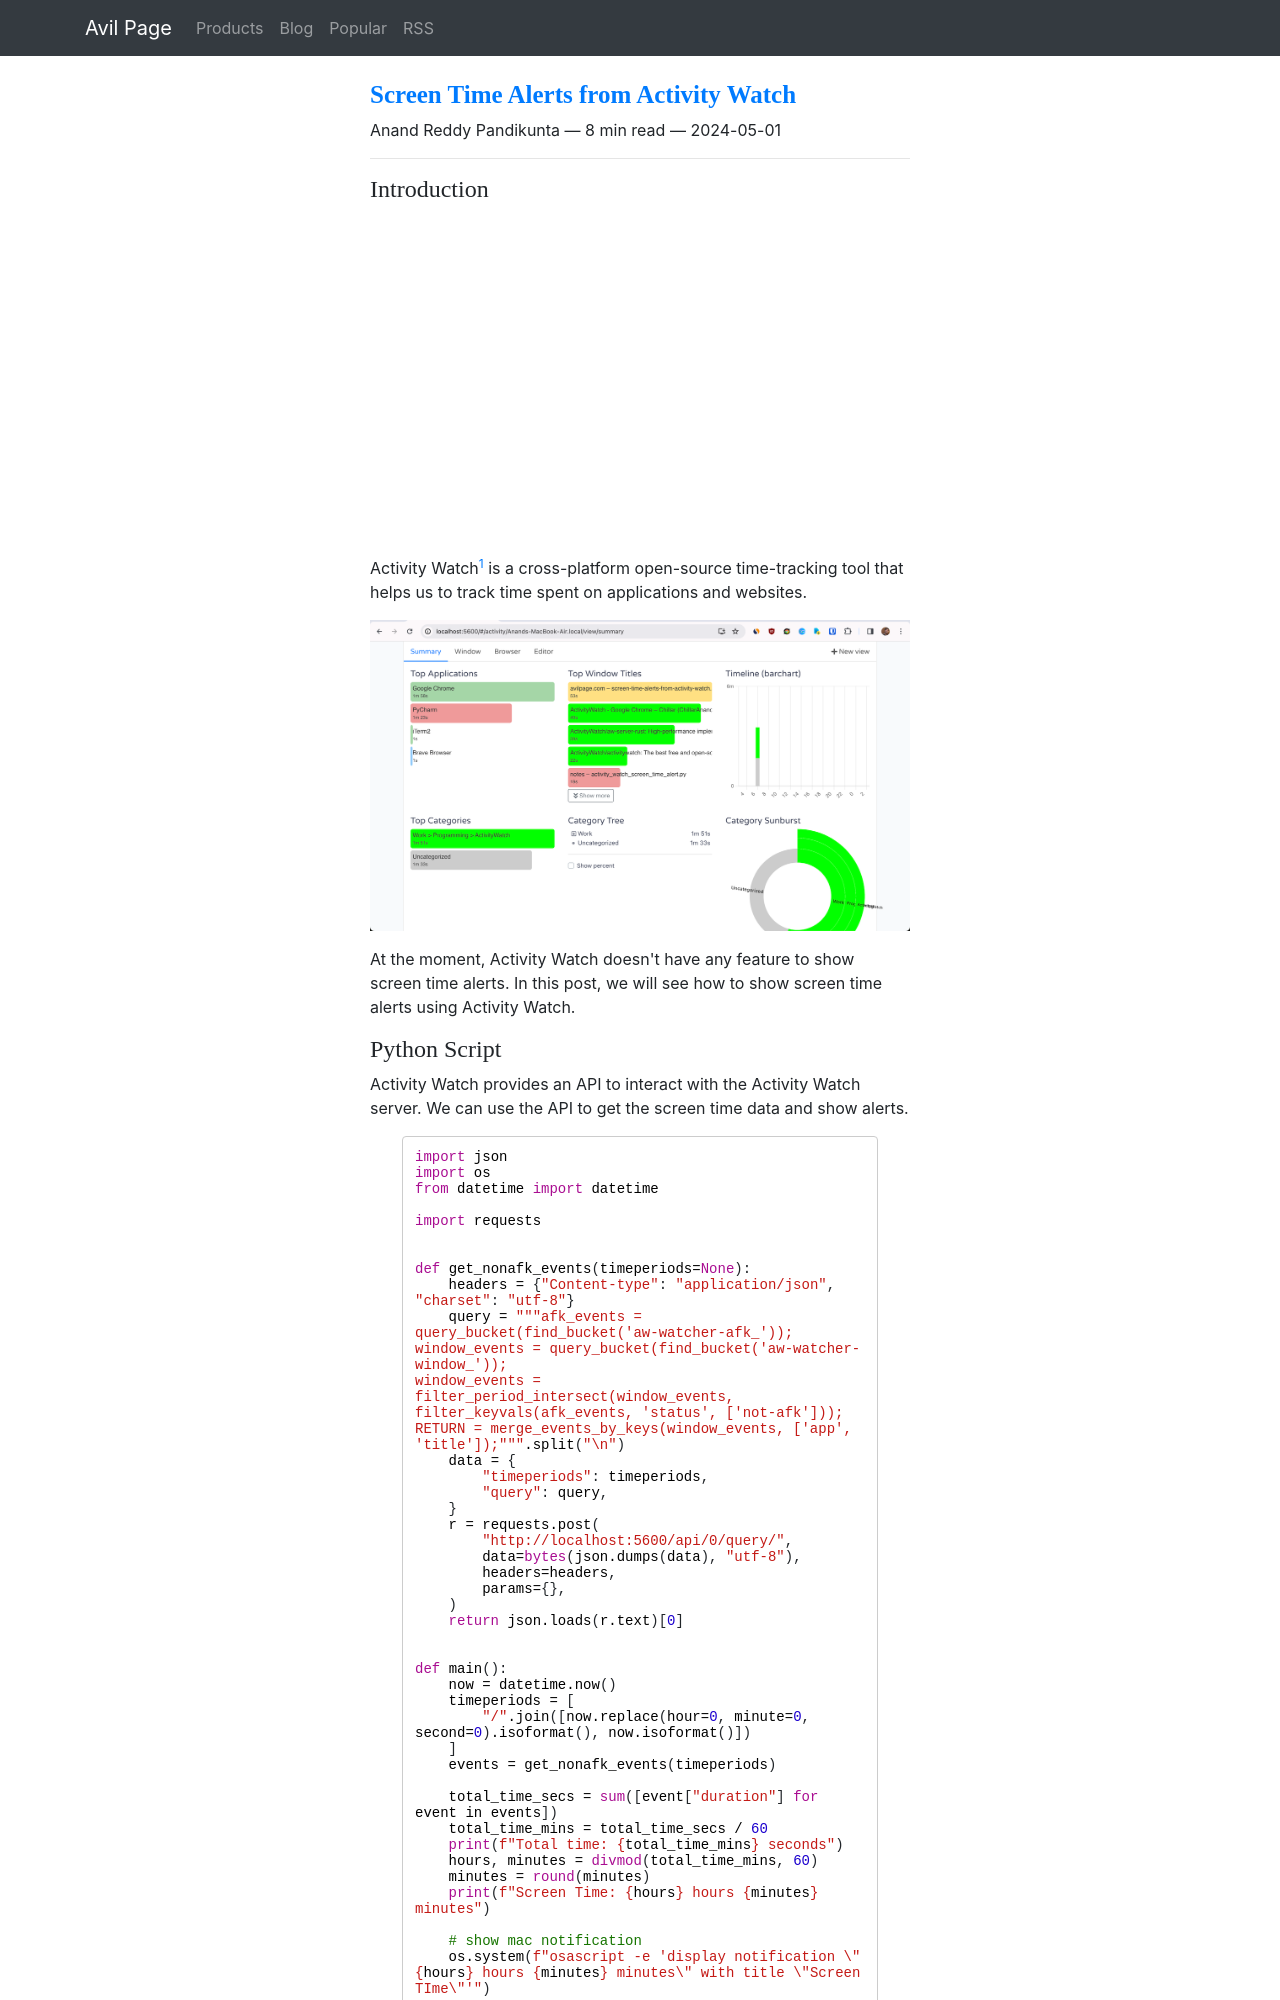

repository: ChillarAnand/avilpage.com · page: 2024/05/screen-time-alerts-from-activity-watch.html · generator: sphinx

<!--
.. title: Screen Time Alerts from Activity Watch
.. slug: screen-time-alerts-from-activity-watch
.. date: 2024-05-01 06:59:27 UTC+05:30
.. tags: python, productivity
.. category: programming
.. link: 
.. description: How to show screen time alerts from activity watch data?
.. type: text
-->


### Introduction

<div class="embed-responsive embed-responsive-16by9">
<iframe class="embed-responsive-item" src="https://www.youtube.com/embed/41A0r2H-EXs" allowfullscreen>
</iframe>
</div>

<br />

Activity Watch[^activity_watch] is a cross-platform open-source time-tracking tool that helps us to track time spent on applications and websites.

![Activity Watch](/images/activity-watch-alerts.png)

At the moment, Activity Watch doesn't have any feature to show screen time alerts. In this post, we will see how to show screen time alerts using Activity Watch.
